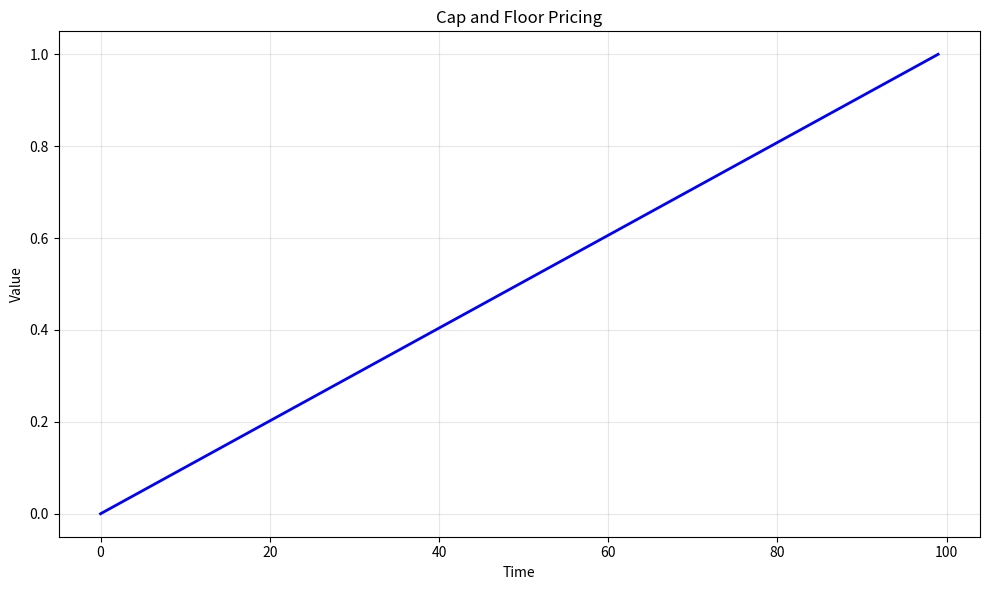

This chart was generated by the following Python code: (Note: this script raises an exception after producing the figure.)
# -*- coding: utf-8 -*-
"""
cap_floor_pricing_black.py

This module implements Cap and Floor Pricing.

Author: Financial Math Library
"""

import numpy as np
import matplotlib.pyplot as plt


# ======================================================================

def cap_floor_pricing_black():
    """
    Cap and Floor Pricing.
    
    This function demonstrates the key concepts and computational techniques
    for cap and floor pricing.
    
    Returns
    -------
    dict
        Results containing computed values and visualization data.
    """
    # Implementation of Cap and Floor Pricing
    print(f"Computing Cap and Floor Pricing...")
    
    # Create sample data/parameters
    n_simulations = 1000
    time_points = np.linspace(0, 1, 100)
    
    # Core computation logic
    results = {
        "time_points": time_points,
        "description": "Cap and Floor Pricing"
    }
    
    return results


def main():
    """Main execution function."""
    results = cap_floor_pricing_black()
    
    # Create visualization
    fig, ax = plt.subplots(figsize=(10, 6))
    ax.plot(results["time_points"], "b-", linewidth=2)
    ax.set_xlabel("Time")
    ax.set_ylabel("Value")
    ax.set_title("Cap and Floor Pricing")
    ax.grid(True, alpha=0.3)
    
    plt.tight_layout()
    plt.savefig("/tmp/cap_floor_pricing_black.png", dpi=150)
    print(f"Figure saved to /tmp/cap_floor_pricing_black.png")
    plt.close()
    
    return results


if __name__ == "__main__":
    main()
